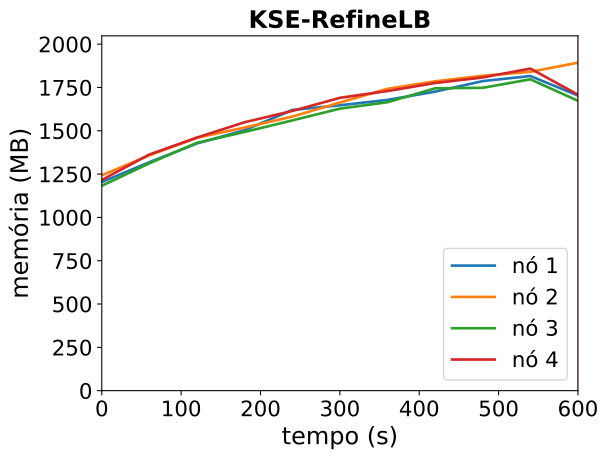

The data file committed next to this chart (first rows):
timestamp, ppgcc-m02_pod_amount, ppgcc-m02_memory, ppgcc-m02_cpu, ppgcc-m03_pod_amount, ppgcc-m03_memory, ppgcc-m03_cpu, ppgcc-m04_pod_amount, ppgcc-m04_memory, ppgcc-m04_cpu, ppgcc-m05_pod_amount, ppgcc-m05_memory, ppgcc-m05_cpu
0, 10, 1233064, 213551526, 10, 1273044, 278266500, 10, 1211072, 173843392, 10, 1245416, 259578420
60, 10, 1350412, 353025467, 10, 1391316, 398065635, 10, 1343996, 323241318, 10, 1395896, 425656047
120, 10, 1461160, 463528757, 10, 1494672, 611589202, 10, 1465040, 451083018, 10, 1496216, 575426638
180, 10, 1539436, 650589739, 10, 1555260, 695627041, 10, 1529192, 566369645, 10, 1586636, 749038433
240, 10, 1659028, 788273829, 10, 1619676, 815829745, 10, 1597304, 692992524, 10, 1653164, 881817740
300, 10, 1686748, 856643105, 10, 1703100, 995964989, 10, 1667000, 853935563, 10, 1730780, 1009370787
360, 10, 1718560, 942277368, 10, 1784280, 1099198900, 10, 1704752, 927844565, 10, 1770908, 1163430523
420, 10, 1767268, 1040537266, 10, 1828368, 1232719257, 10, 1786988, 997234578, 10, 1818560, 1282695496
480, 10, 1829704, 1146936955, 10, 1861252, 1300538441, 10, 1790024, 1052132971, 10, 1851204, 1384157039
540, 10, 1859724, 1263981801, 10, 1884540, 1413771449, 10, 1840316, 1156729915, 10, 1903620, 1503589711
600, 10, 1744356, 1062272060, 10, 1938524, 1625079076, 10, 1712952, 1059831175, 10, 1749408, 1377882046
